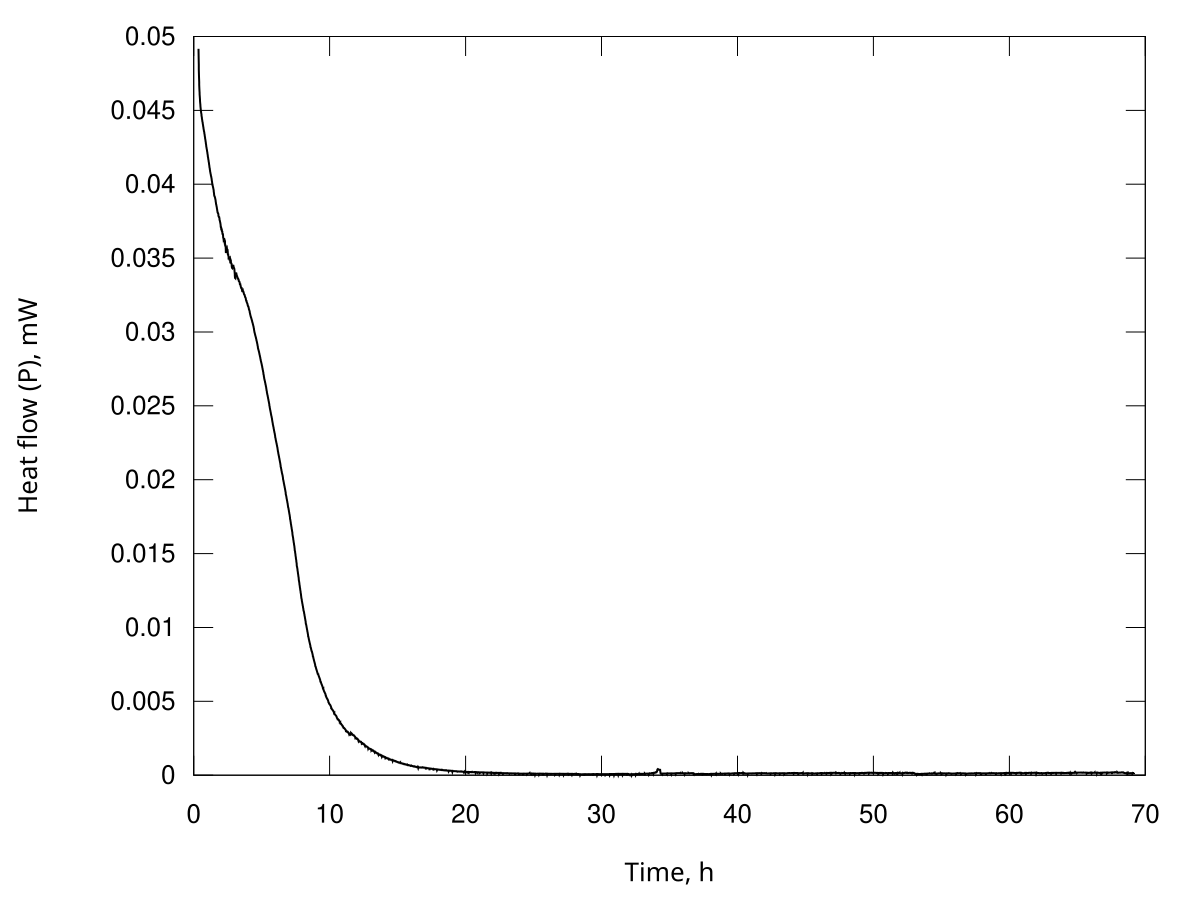

Source data for this figure (header and first rows):
Time, s; Heat flow, Watt
1276; 4.91705832104341e-05
1297; 4.87799887295128e-05
1319; 4.83958688108145e-05
1340; 4.80819344892369e-05
1361; 4.77711172380386e-05
1382; 4.75280240192052e-05
1403; 4.72879446457138e-05
1424; 4.70970520574109e-05
1445; 4.69083491658058e-05
1466; 4.67366386127001e-05
1487; 4.65656795081443e-05
1508; 4.64280990029420e-05
1529; 4.62920061211301e-05
1551; 4.61921360962620e-05
1572; 4.60938841904068e-05
1593; 4.60070677740982e-05
1614; 4.59207596528298e-05
1635; 4.58248385242654e-05
1656; 4.57284809418144e-05
1677; 4.56454793910007e-05
1698; 4.55630733068072e-05
1719; 4.54902729324507e-05
1740; 4.54179004334908e-05
1762; 4.53628231988140e-05
1783; 4.53085208956082e-05
1804; 4.52379910562287e-05
1825; 4.51667272042479e-05
1846; 4.51053453128579e-05
1867; 4.50444052430715e-05
1888; 4.50040146385220e-05
1909; 4.49645480254459e-05
1930; 4.49281372839672e-05
1951; 4.48918624474456e-05
1972; 4.48584829950599e-05
1994; 4.48252324606898e-05
2015; 4.47900909876858e-05
2036; 4.47548622727061e-05
2057; 4.47047390484648e-05
2078; 4.46539400629377e-05
2099; 4.46129963880774e-05
2120; 4.45724962677066e-05
2141; 4.45375559407347e-05
2162; 4.45028653938431e-05
2183; 4.44615870533324e-05
2205; 4.44200082006719e-05
2226; 4.43816275233371e-05
2247; 4.43433897689647e-05
2268; 4.43100422146868e-05
2289; 4.42769146822601e-05
2310; 4.42452123330172e-05
2331; 4.42135729967188e-05
2352; 4.41895361416813e-05
2373; 4.41658432787789e-05
2394; 4.41281044110055e-05
2415; 4.40897252432869e-05
2437; 4.40502738277160e-05
2458; 4.40107715786375e-05
2479; 4.39791923455257e-05
2500; 4.39479720127846e-05
2521; 4.39131295314346e-05
... 11,688 more rows
